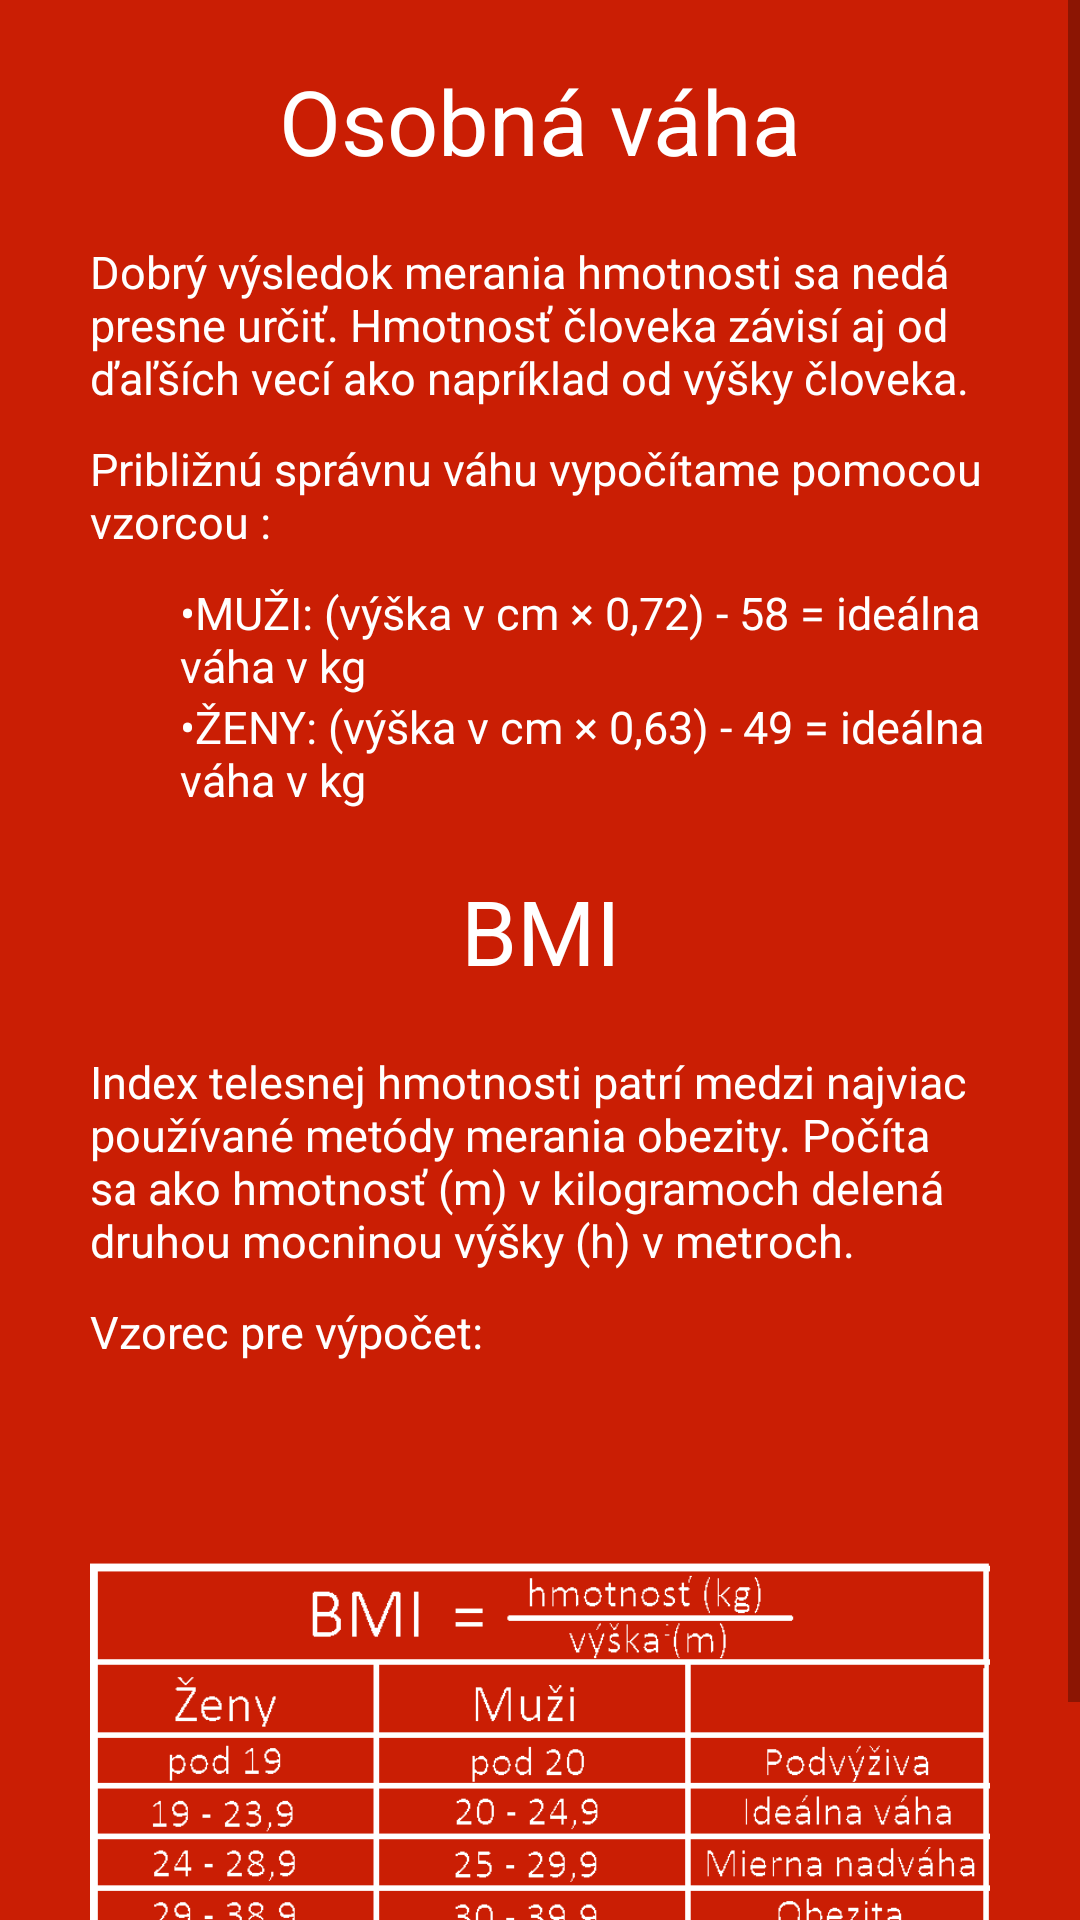

Write the Android layout XML for this screen, with the resource values it uses.
<!-- AndroidManifest.xml: application theme AppTheme -->
<!-- res/layout/vaha_vyhodnotenie.xml -->
<?xml version="1.0" encoding="utf-8"?>
<ScrollView xmlns:android="http://schemas.android.com/apk/res/android"
    android:layout_width="match_parent"
    android:layout_height="match_parent"
    android:background="@color/cervena">

    <LinearLayout
        android:layout_width="match_parent"
        android:layout_height="wrap_content"
        android:orientation="vertical">

        <TextView
            style="@style/header1"
            android:text="@string/vaha_1" />

        <TextView
            style="@style/paddingBot"
            android:text="@string/vaha_2" />

        <TextView
            style="@style/paddingBot"
            android:text="@string/vaha_3" />

        <TextView
            style="@style/list"
            android:text="@string/vaha_4" />

        <TextView
            style="@style/list"
            android:text="@string/vaha_5" />

        <TextView
            style="@style/header1"
            android:text="@string/vaha_6" />

        <TextView
            style="@style/paddingBot"
            android:text="@string/vaha_7" />

        <TextView
            style="@style/paddingBot"
            android:text="@string/vaha_8" />

        <ImageView
            style="@style/image"
            android:src="@drawable/bmi" />

    </LinearLayout>
</ScrollView>
<!-- resources referenced by this layout -->
<resources>
  <color name="cervena">#CA1E04</color>
  <!-- drawable bmi: png bitmap (drawable-hdpi, 16014 bytes) -->
  <string name="vaha_1">Osobná váha</string>
  <string name="vaha_2">Dobrý výsledok merania hmotnosti sa nedá presne určiť. Hmotnosť človeka závisí aj od ďaľších vecí ako napríklad od výšky človeka. </string>
  <string name="vaha_3">Približnú správnu váhu vypočítame pomocou vzorcou :</string>
  <string name="vaha_4">•MUŽI: (výška v cm × 0,72) - 58 = ideálna váha v kg</string>
  <string name="vaha_5">•ŽENY: (výška v cm × 0,63) - 49 = ideálna váha v kg</string>
  <string name="vaha_6">BMI</string>
  <string name="vaha_7">Index telesnej hmotnosti patrí medzi najviac používané metódy merania obezity. Počíta sa ako hmotnosť (m) v kilogramoch delená druhou mocninou výšky (h) v metroch.</string>
  <string name="vaha_8">Vzorec pre výpočet:</string>
  <style name="header1" parent="basicText">
          <item name="android:textSize">30sp</item>
          <item name="android:gravity">center</item>
          <item name="android:padding">20dp</item>
      </style>
  <style name="image">
          <item name="android:layout_width">wrap_content</item>
          <item name="android:layout_height">wrap_content</item>
          <item name="android:layout_gravity">center_vertical</item>
          <item name="android:paddingTop">0dp</item>
          <item name="android:paddingLeft">30dp</item>
          <item name="android:paddingRight">30dp</item>
      </style>
  <style name="list" parent="basicText">
          <item name="android:paddingLeft">60dp</item>
      </style>
  <style name="paddingBot" parent="basicText">
          <item name="android:paddingBottom">10dp</item>
      </style>
  <style name="AppTheme" parent="Theme.AppCompat.Light.DarkActionBar">
          <item name="android:windowActionBar">false</item>
          <item name="android:windowNoTitle">true</item>
          <item name="android:windowFullscreen">true</item>
      </style>
  <style name="basicText">
          <item name="android:textSize">15sp</item>
          <item name="android:textColor">@color/biela</item>
          <item name="android:layout_width">match_parent</item>
          <item name="android:layout_height">wrap_content</item>
          <item name="android:paddingLeft">30dp</item>
          <item name="android:paddingRight">30dp</item>
      </style>
  <color name="biela">#FFFFFF</color>
</resources>
